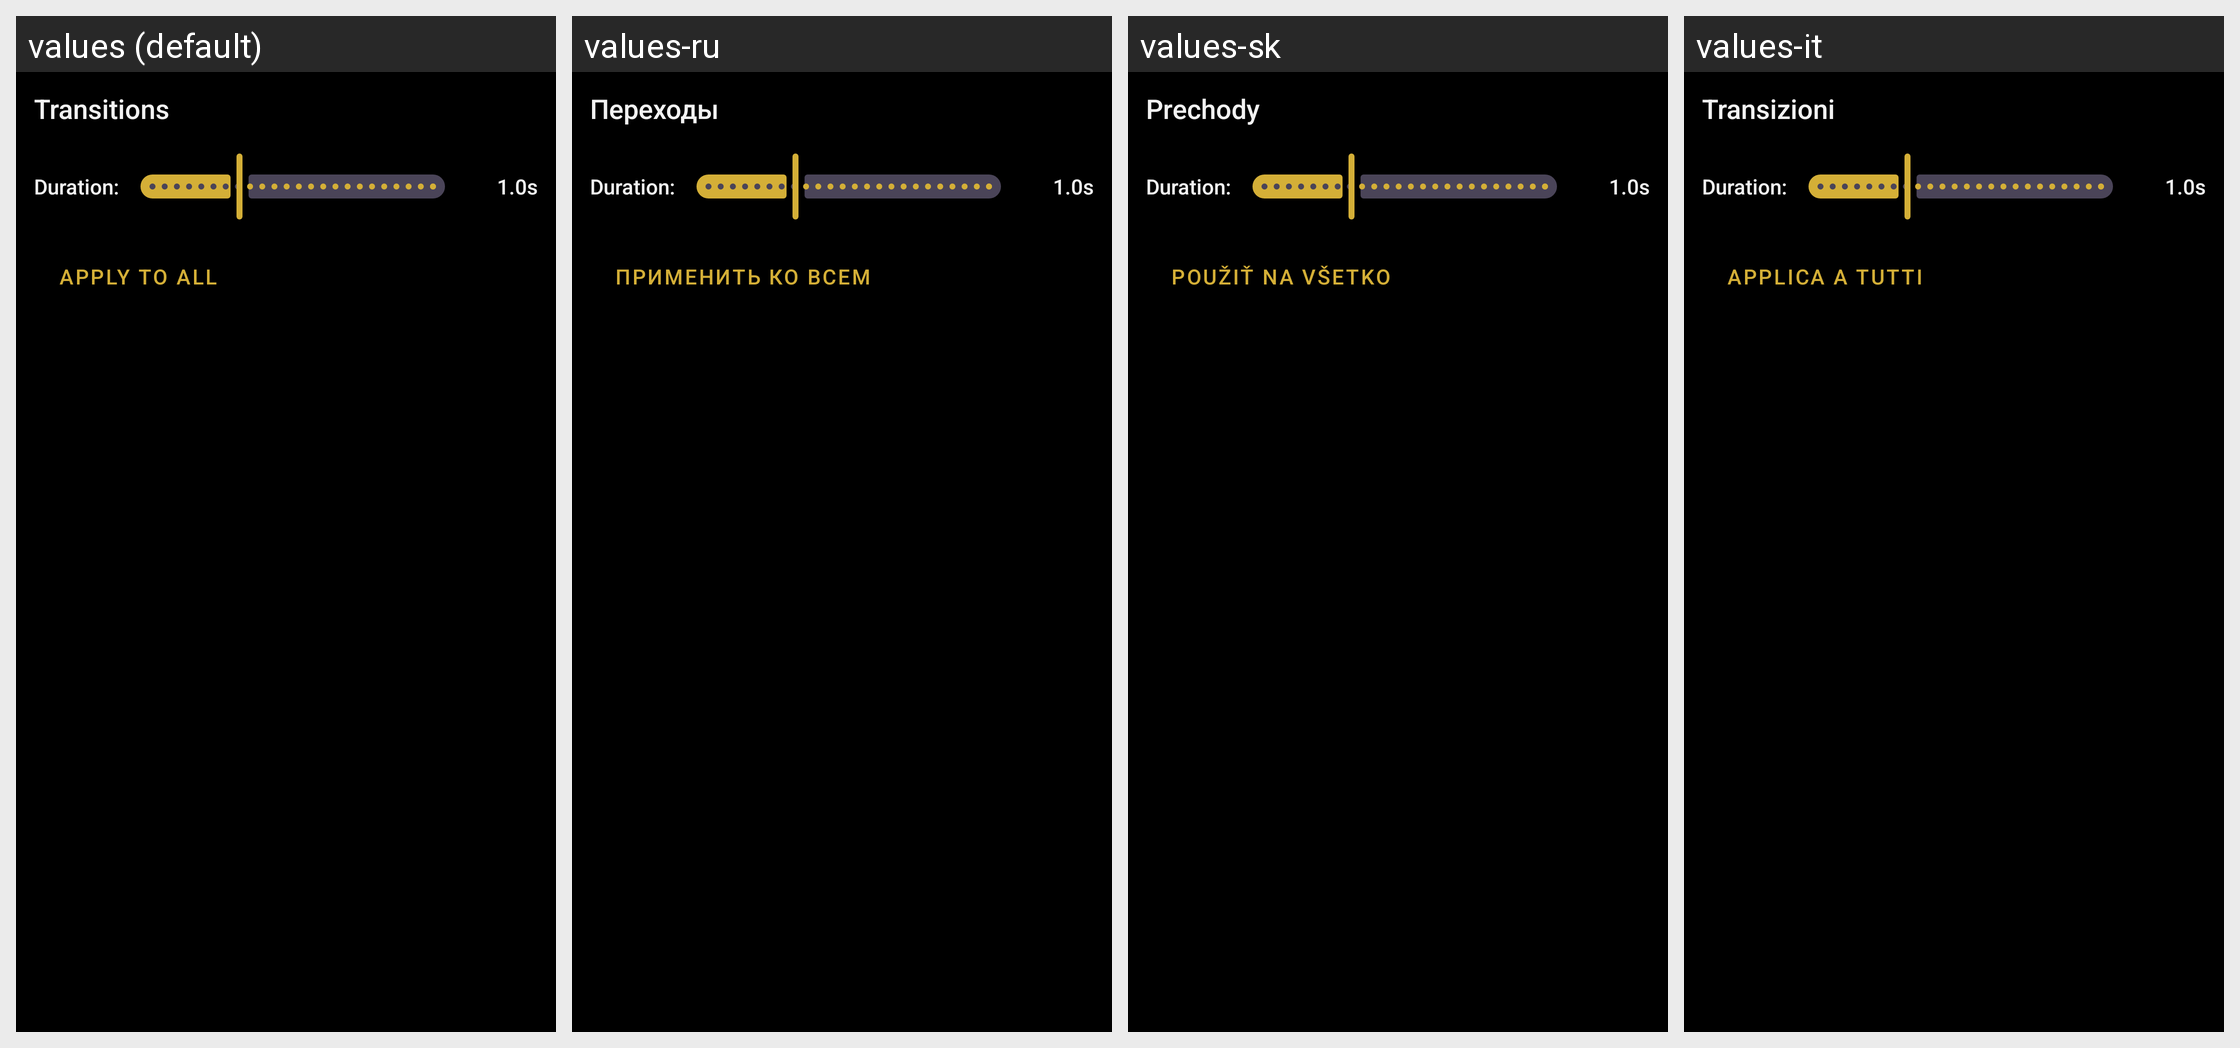

The same Android screen rendered under several of its app's locales, left to right. List the strings drawn on it with the default value and each locale's translation.
Android screen res/layout/dialog_transitions.xml rendered under 4 locales, left to right: values (default), values-ru, values-sk, values-it. Device: Nexus 5 (rendered at 1080×1920; each locale shown at half size, 540×960, under a caption strip naming it); theme AppTheme.
Other locales in the repository, not shown: values-ar, values-cs, values-de, values-es, values-et, values-hi, values-in, values-nl, values-pt-rBR, values-ta, values-tr, values-zh-rCN.
Strings drawn on this screen, with the default value and each locale's value (text and hints the layout hard-codes, and strings that could not be matched under every locale, appear in the picture but are not listed):

str_transitions
  values: Transitions
  values-ru: Переходы
  values-sk: Prechody
  values-it: Transizioni

str_apply_to_all
  values: Apply to All
  values-ru: Применить ко всем
  values-sk: Použiť na všetko
  values-it: Applica a Tutti
